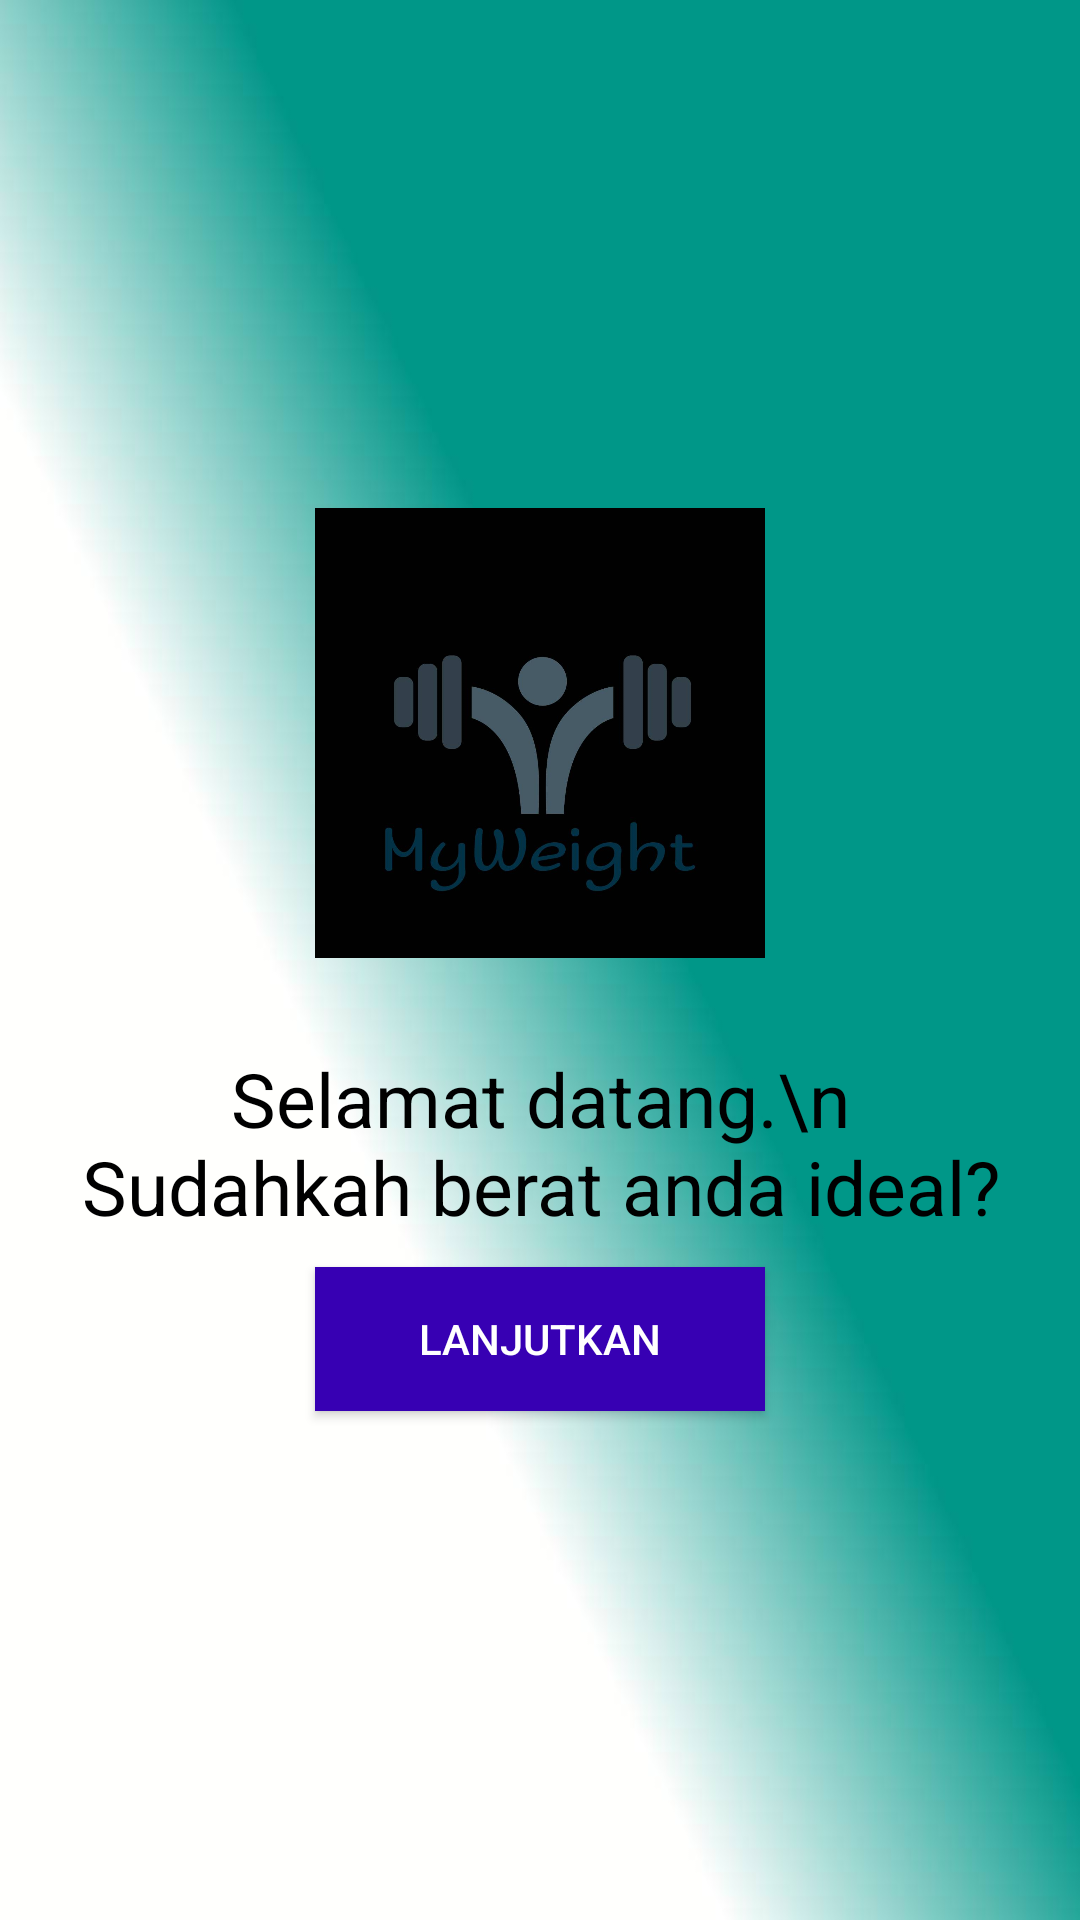

Reconstruct the res/layout file that produces this screen, plus the resources it refers to.
<!-- AndroidManifest.xml: application theme Theme.AppCompat -->
<!-- res/layout/welcome.xml -->
<RelativeLayout xmlns:android="http://schemas.android.com/apk/res/android"
    xmlns:tools="http://schemas.android.com/tools"
    android:layout_width="match_parent"
    android:layout_height="match_parent"
    android:background="@drawable/bg2"
    tools:context=".MainActivity" >

    <LinearLayout
        android:layout_width="match_parent"
        android:layout_height="match_parent"
        android:gravity="center"
        android:orientation="vertical"
        android:padding="20dp">
        <android.support.v7.widget.AppCompatImageView
            android:layout_width="150dp"
            android:layout_height="150dp"
            android:background="@drawable/gambar">
        </android.support.v7.widget.AppCompatImageView>

        <TextView
            android:layout_marginTop="30dp"
            android:id="@+id/textView4"
            android:layout_width="wrap_content"
            android:layout_height="wrap_content"
            android:gravity="center"
            android:text="Selamat datang.\n Sudahkah berat anda ideal?"
            android:textColor="@android:color/black"
            android:textSize="25sp" />
        <Button
            android:id="@+id/welcomee"
            android:layout_width="150dp"
            android:layout_height="wrap_content"
            android:layout_marginTop="10dp"
            android:text="Lanjutkan"
            android:background="@color/colorPrimaryDark" />

    </LinearLayout>
</RelativeLayout>
<!-- resources referenced by this layout -->
<resources>
  <!-- drawable bg2: jpg bitmap (drawable, 23279 bytes) -->
  <!-- drawable gambar: jpg bitmap (drawable, 27484 bytes) -->
  <!-- not gathered from this repository: default colours our renderer supplied (Android Studio template values) -->
  <color name="colorPrimaryDark">#FF3700B3</color>
</resources>
